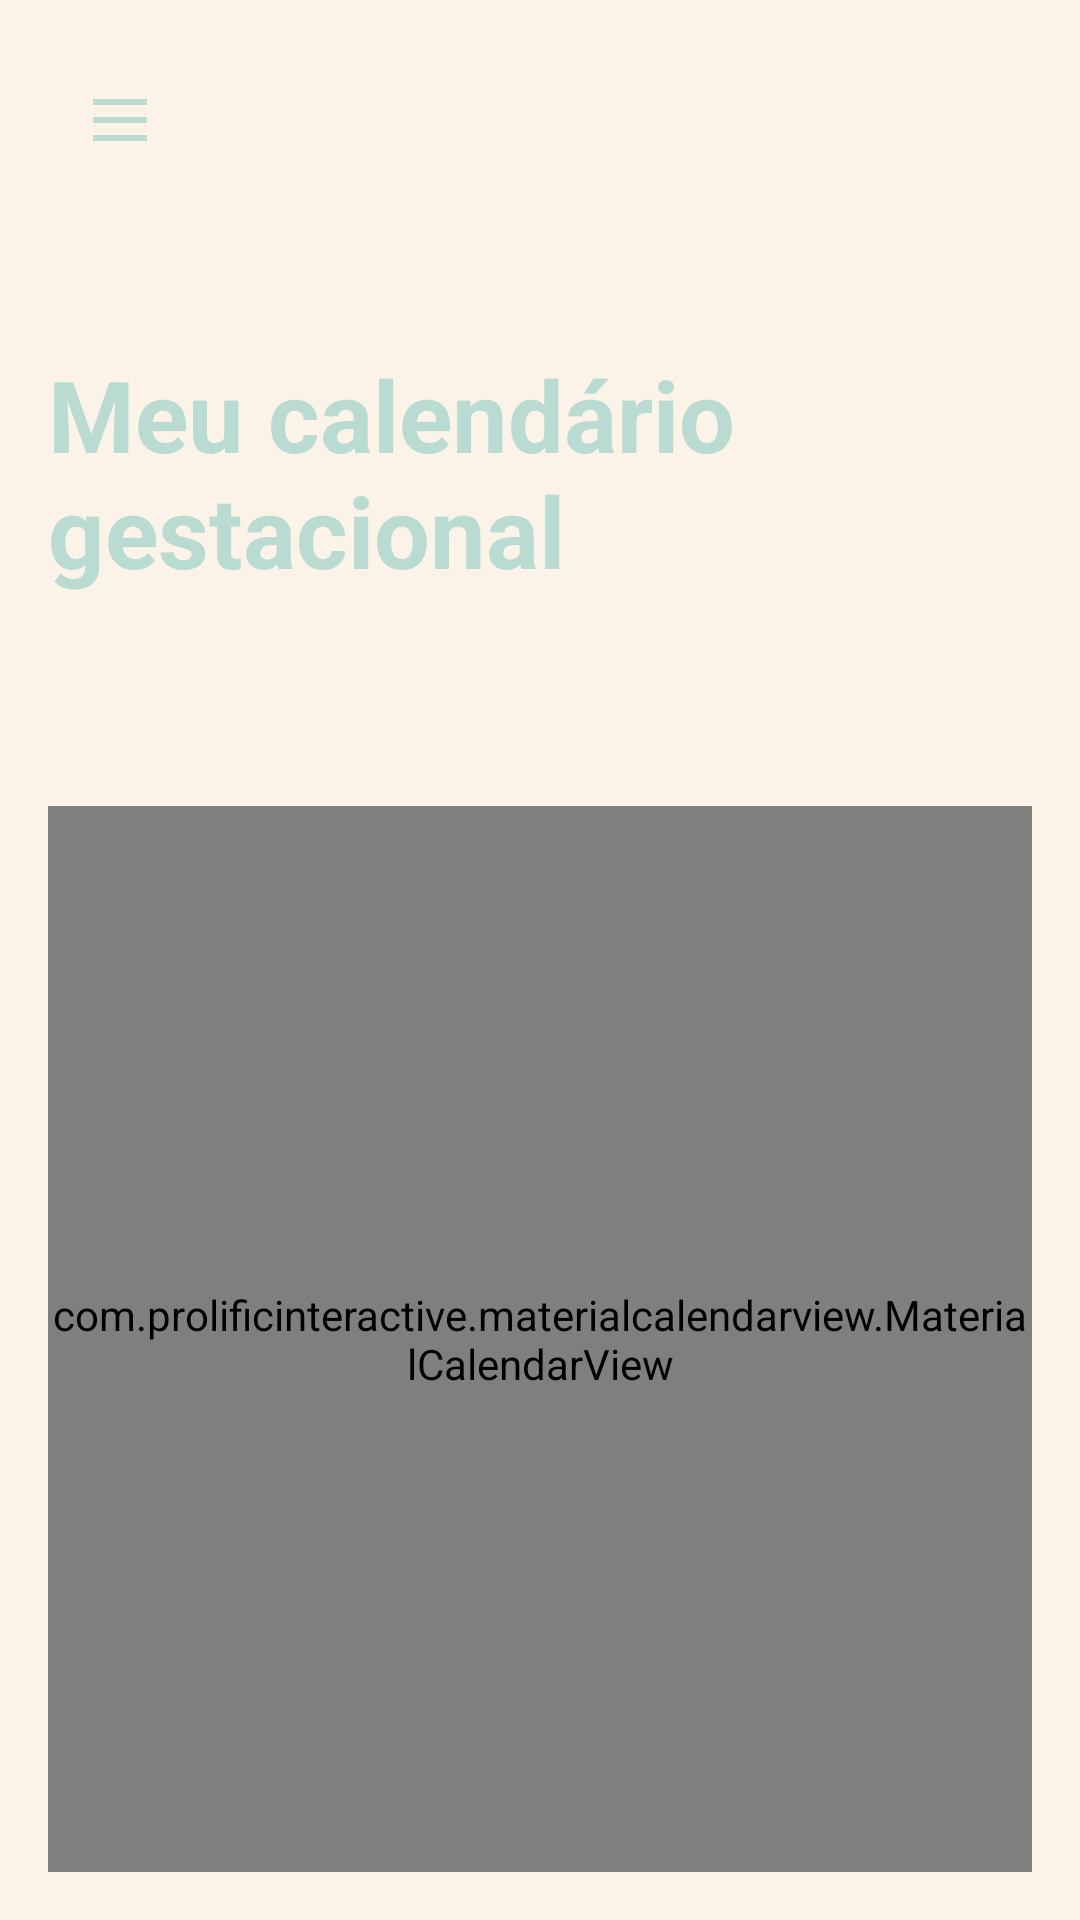

Reconstruct the res/layout file that produces this screen, plus the resources it refers to.
<!-- AndroidManifest.xml: application theme Theme.GestTrack -->
<!-- res/layout/activity_paciente_calendario.xml -->
<androidx.drawerlayout.widget.DrawerLayout
    xmlns:android="http://schemas.android.com/apk/res/android"
    xmlns:app="http://schemas.android.com/apk/res-auto"
    xmlns:tools="http://schemas.android.com/tools"
    android:id="@+id/drawer_layout"
    android:layout_width="match_parent"
    android:layout_height="match_parent"
    tools:context=".paciente.CalendarioPacienteActivity">

    <RelativeLayout
        android:id="@+id/rootLayoutPaciente"
        android:layout_width="match_parent"
        android:layout_height="match_parent"
        android:background="@drawable/fundo_liso"
        android:padding="16dp">

        <TextView
            android:id="@+id/txtTituloCalendario"
            android:layout_width="wrap_content"
            android:layout_height="wrap_content"
            android:text="Meu calendário gestacional"
            android:textSize="33sp"
            android:textStyle="bold"
            android:textColor="#badbd2"
            android:layout_centerHorizontal="true"
            android:layout_marginTop="100dp" />


        <com.prolificinteractive.materialcalendarview.MaterialCalendarView
            android:id="@+id/calendarViewPaciente"
            android:layout_width="match_parent"
            android:layout_height="600dp"
            android:layout_below="@id/txtTituloCalendario"
            android:layout_marginTop="70dp"
            app:mcv_showOtherDates="all"
            app:mcv_selectionColor="@color/purple_500"
            app:mcv_firstDayOfWeek="monday"
            app:mcv_weekDayTextAppearance="@style/WeekDayText1"
            app:mcv_dateTextAppearance="@style/DateText"/>

        <ImageButton
            android:id="@+id/btnAddEvento"
            android:layout_width="70dp"
            android:layout_height="70dp"
            android:layout_below="@id/calendarViewPaciente"
            android:layout_alignParentEnd="true"
            android:layout_marginTop="16dp"
            android:layout_marginEnd="40dp"
            android:backgroundTint="#badbd2"
            android:src="@android:drawable/ic_input_add"
            android:contentDescription="Adicionar Evento"
            app:tint="#FFFFFF"/>

        <HorizontalScrollView
            android:id="@+id/scrollEventos"
            android:layout_width="match_parent"
            android:layout_height="wrap_content"
            android:layout_below="@id/btnAddEvento"
            android:layout_marginTop="16dp"
            android:scrollbars="none">

            <LinearLayout
                android:id="@+id/layoutEventos"
                android:layout_width="wrap_content"
                android:layout_height="wrap_content"
                android:orientation="horizontal"
                android:padding="12dp"/>
        </HorizontalScrollView>

        <ImageButton
            android:id="@+id/btnMenu"
            android:layout_width="48dp"
            android:layout_height="48dp"
            android:layout_alignParentStart="true"
            android:layout_alignParentTop="true"
            android:background="?attr/selectableItemBackgroundBorderless"
            android:src="@drawable/menu_icon"
            app:tint="#badbd2"
            android:contentDescription="Abrir Menu"/>
    </RelativeLayout>

    <com.google.android.material.navigation.NavigationView
        android:id="@+id/navigation_view"
        android:layout_width="wrap_content"
        android:layout_height="match_parent"
        android:layout_gravity="start"
        app:headerLayout="@layout/nav_header"
        app:menu="@menu/menu_paciente"/>
</androidx.drawerlayout.widget.DrawerLayout>
<!-- res/layout/nav_header.xml (included above) -->
<?xml version="1.0" encoding="utf-8"?>
<LinearLayout xmlns:android="http://schemas.android.com/apk/res/android"
    android:layout_width="match_parent"
    android:layout_height="176dp"
    android:background="@color/postit_verde_menta"
    android:gravity="bottom"
    android:orientation="vertical"
    android:padding="16dp"
    android:theme="@style/ThemeOverlay.AppCompat.Dark">

    <ImageView
        android:id="@+id/nav_header_image"
        android:layout_width="72dp"
        android:layout_height="72dp"
        android:src="@mipmap/ic_launcher_round" />

    <TextView
        android:id="@+id/nav_header_title"
        android:layout_width="wrap_content"
        android:layout_height="wrap_content"
        android:paddingTop="8dp"
        android:text="GestTrack"
        android:textAppearance="@style/TextAppearance.AppCompat.Body1"
        android:textColor="@android:color/black"/>

    <TextView
        android:id="@+id/nav_header_subtitle"
        android:layout_width="wrap_content"
        android:layout_height="wrap_content"
        android:text="Seu apoio na gestação"
        android:textColor="#424242"/>

</LinearLayout>
<!-- resources referenced by this layout -->
<resources>
  <color name="postit_verde_menta">#B2DFDB</color>
  <color name="purple_500">#badbd2</color>
  <!-- drawable fundo_liso: png bitmap (drawable, 11883 bytes) -->
  <!-- drawable menu_icon (drawable) -->
  <vector xmlns:android="http://schemas.android.com/apk/res/android" android:height="24dp" android:tint="#BADBD2" android:viewportHeight="960" android:viewportWidth="960" android:width="24dp">
        
      <path android:fillColor="@android:color/white" android:pathData="M120,280L120,200L840,200L840,280L120,280ZM120,760L120,680L840,680L840,760L120,760ZM120,520L120,440L840,440L840,520L120,520Z"/>
      
  </vector>
  <!-- mipmap ic_launcher_round: webp bitmap (mipmap-hdpi, 3258 bytes) -->
  <style name="DateText" parent="TextAppearance.AppCompat.Medium">
          <item name="android:textColor">#000000</item>
          <item name="android:textSize">20sp</item>
      </style>
  <style name="WeekDayText1" parent="TextAppearance.AppCompat.Medium">
          <item name="android:textColor">#badbd2</item>
          <item name="android:textSize">25sp</item>
          <item name="android:textStyle">bold</item>
      </style>
  <style name="Theme.GestTrack" parent="Base.Theme.GestTrack" />
  <style name="Base.Theme.GestTrack" parent="Theme.Material3.DayNight.NoActionBar">
          
          
      </style>
</resources>
